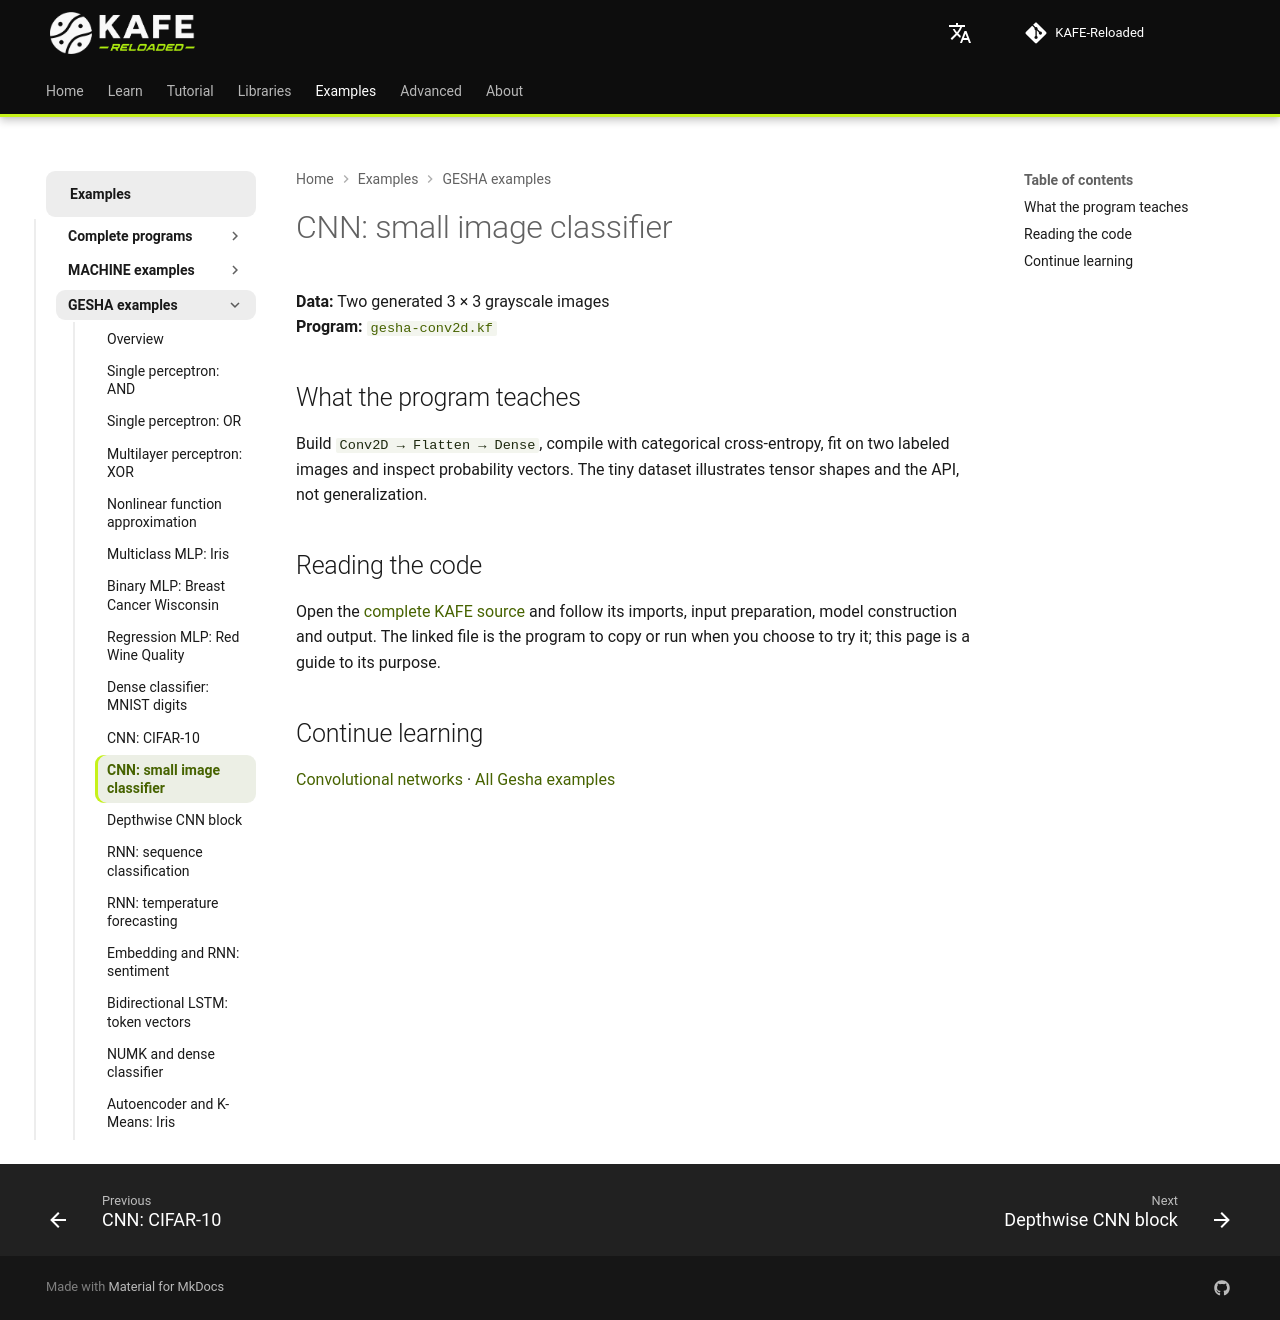

repository: joshmessi10/KAFE-Reloaded · page: en/ejemplos/gesha/cnn-small/index.html · generator: mkdocs

# CNN: small image classifier

**Data:** Two generated 3 × 3 grayscale images  
**Program:** [`gesha-conv2d.kf`](../gesha-conv2d.kf)

## What the program teaches

Build `Conv2D → Flatten → Dense`, compile with categorical cross-entropy, fit on two labeled images and inspect probability vectors. The tiny dataset illustrates tensor shapes and the API, not generalization.

## Reading the code

Open the [complete KAFE source](../gesha-conv2d.kf) and follow its imports, input preparation, model construction and output. The linked file is the program to copy or run when you choose to try it; this page is a guide to its purpose.

## Continue learning

[Convolutional networks](../../libraries/gesha/convolutional-networks.md) · [All Gesha examples](../gesha-examples.md)
